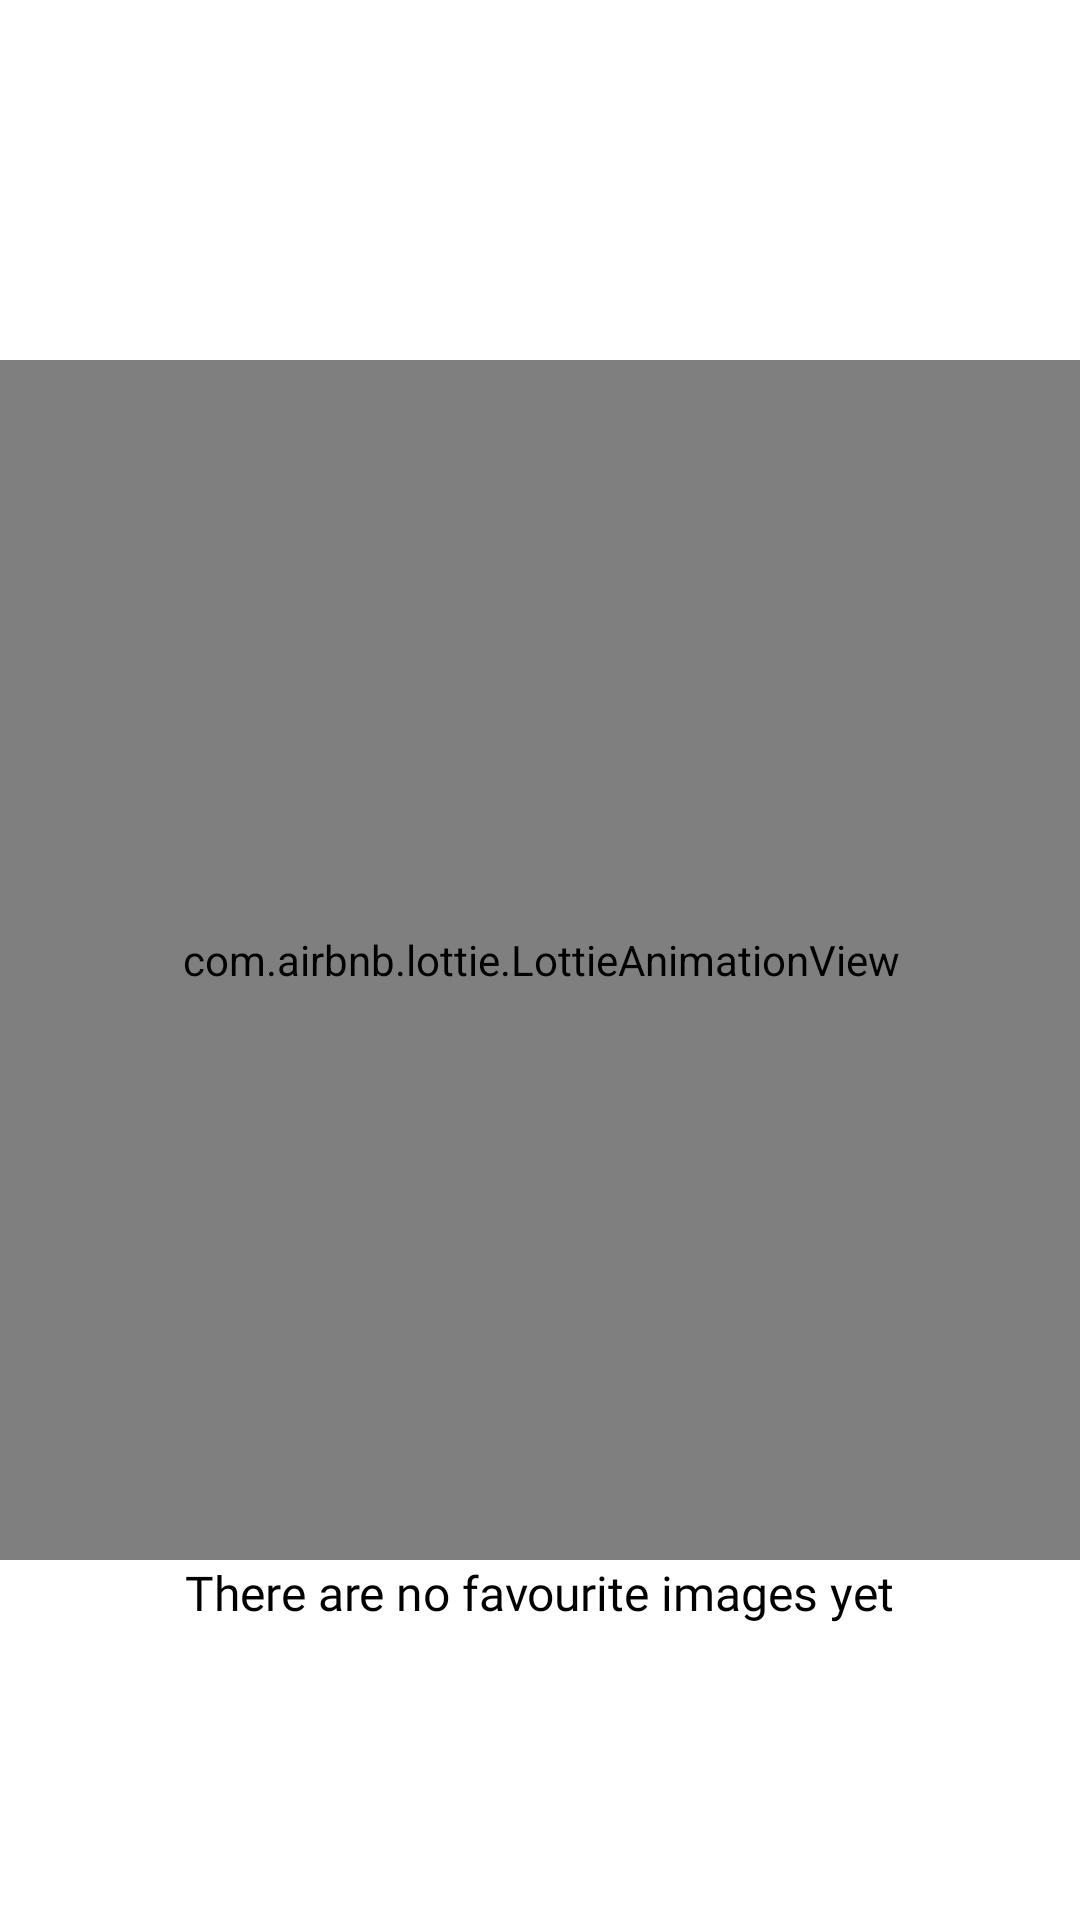

This screen was rendered from an Android layout file. Write that file and the resources it references.
<!-- AndroidManifest.xml: application theme AppTheme -->
<!-- res/layout/favourites_fragment.xml -->
<?xml version="1.0" encoding="utf-8"?>
<androidx.constraintlayout.widget.ConstraintLayout xmlns:android="http://schemas.android.com/apk/res/android"
    xmlns:tools="http://schemas.android.com/tools"
    android:layout_width="match_parent"
    android:layout_height="match_parent"
    android:background="@color/colorWhite"
    xmlns:app="http://schemas.android.com/apk/res-auto"
    tools:context=".view.singleList.ExploreFragment">

    <ProgressBar
        android:id="@+id/favouritesProgressBar"
        android:layout_width="0dp"
        android:layout_height="wrap_content"
        android:layout_margin="8dp"
        android:padding="16dp"
        android:visibility="gone"
        app:layout_constraintBottom_toBottomOf="parent"
        app:layout_constraintEnd_toEndOf="parent"
        app:layout_constraintStart_toStartOf="parent"
        app:layout_constraintTop_toTopOf="parent" />

    <androidx.recyclerview.widget.RecyclerView
        android:id="@+id/favRecyclerView"
        android:layout_width="match_parent"
        android:layout_height="wrap_content"
        android:scrollbars="vertical"
        app:layout_constraintEnd_toEndOf="parent"
        app:layout_constraintStart_toStartOf="parent"
        app:layout_constraintTop_toTopOf="parent"
        tools:listitem="@layout/single_list_item"/>

    <com.airbnb.lottie.LottieAnimationView
        android:id="@+id/no_data_anim"
        android:layout_width="400dp"
        android:layout_height="400dp"
        android:layout_marginStart="20dp"
        android:layout_marginTop="0dp"
        android:layout_marginEnd="20dp"
        android:visibility="visible"
        android:scaleType="centerInside"
        app:layout_constraintEnd_toEndOf="parent"
        app:layout_constraintStart_toStartOf="parent"
        app:layout_constraintTop_toTopOf="parent"
        app:layout_constraintBottom_toBottomOf="parent"
        app:lottie_autoPlay="true"
        app:lottie_loop="true"
        app:lottie_fileName="5830-happy-blob-empty.json" />

    <TextView
        android:layout_width="wrap_content"
        android:layout_height="wrap_content"
        android:id="@+id/noDataTv"
        app:layout_constraintLeft_toLeftOf="parent"
        app:layout_constraintRight_toRightOf="parent"
        app:layout_constraintTop_toBottomOf="@id/no_data_anim"
        android:visibility="visible"
        android:textColor="@color/colorBlack"
        android:fontFamily="@font/open_sans_semibold"
        android:textSize="16sp"
        android:text="@string/no_fav"/>
</androidx.constraintlayout.widget.ConstraintLayout>
<!-- res/layout/single_list_item.xml (included above) -->
<?xml version="1.0" encoding="utf-8"?>
<androidx.cardview.widget.CardView
    android:id="@+id/wallPaperThumbNailLayout"
    android:layout_width="match_parent"
    android:layout_height="wrap_content"
    app:layout_constraintTop_toTopOf="parent"
    app:layout_constraintStart_toStartOf="parent"
    android:layout_marginStart="8dp"
    android:layout_marginEnd="8dp"
    android:layout_marginTop="12dp"
    app:cardCornerRadius="8dp"
    app:cardElevation="2dp"
    android:focusable="true"
    android:clickable="true"
    android:background="@color/colorWhite"
    xmlns:app="http://schemas.android.com/apk/res-auto"
    xmlns:android="http://schemas.android.com/apk/res/android">

        <ImageView
            android:id="@+id/thumbnailSingleList"
            android:layout_width="match_parent"
            android:layout_height="wrap_content"
            android:scaleType="fitXY"
            app:layout_constraintTop_toTopOf="parent"
            app:layout_constraintStart_toStartOf="parent"
            app:layout_constraintEnd_toEndOf="parent"
            android:adjustViewBounds="true"
            android:contentDescription="@string/app_name" />

    </androidx.cardview.widget.CardView>
<!-- resources referenced by this layout -->
<resources>
  <color name="colorBlack">#000000</color>
  <color name="colorWhite">#ffffff</color>
  <string name="app_name">WallpaperAndroid</string>
  <string name="no_fav">There are no favourite images yet</string>
  <style name="AppTheme" parent="Theme.AppCompat.DayNight.NoActionBar">
          <item name="colorPrimary">@color/colorPrimary</item>
          <item name="colorPrimaryDark">@color/colorPrimaryDark</item>
          <item name="colorAccent">@color/colorAccent</item>
          <item name="android:windowTranslucentNavigation">true</item>
          <item name="android:windowTranslucentStatus">true</item>
      </style>
  <color name="colorPrimary">#02326A</color>
  <color name="colorPrimaryDark">#02326A</color>
  <color name="colorAccent">#ffffff</color>
</resources>
